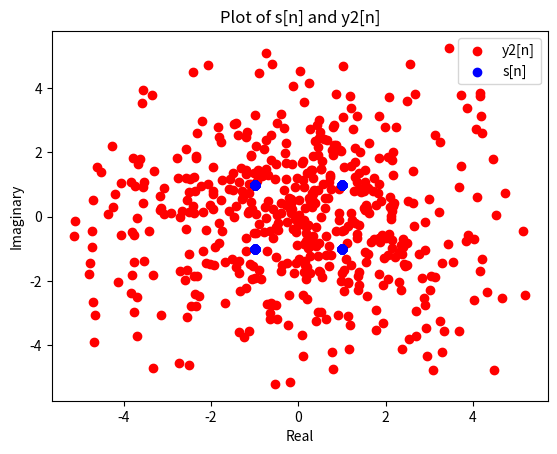

The script that saved this image:
# x[n] = s[n] + 0.7s[n-1] - 0.04s[n-2]
# h[n] = delta[n] + 0.7delta[n-1] - 0.04delta[n-2]
# w1 = [1, -0.7, 0.7**2, -0.7**3, 0.7**4, -0.7**5, 0.7**6]
# w2 = [1, -0.2, 0.4, 0.9, -0.3, -0.9, 0.8]

import matplotlib.pyplot as plt
import numpy as np

w1 = [1, -0.7, 0.7**2, -(0.7**3), 0.7**4, -(0.7**5), 0.7**6]
w2 = [1, -0.2, 0.4, 0.9, -0.3, -0.9, 0.8]
h = [1, 0.7, -0.04]

alphabet = np.array([1+1j,1-1j,-1+1j,-1-1j])
s = np.random.choice(alphabet,(500,))

x = np.convolve(s, h)

eta=0.02*np.random.randn(x.size,)+0.02*1j*np.random.randn(x.size,)
r=x+eta

y1 = np.convolve(w1, r)
y2 = np.convolve(w2, r)

# plt.scatter(x=np.real(y1), y=np.imag(y1), color='red', label='y1[n]')
plt.scatter(x=np.real(y2), y=np.imag(y2), color='red', label='y2[n]')
plt.scatter(x=np.real(s), y=np.imag(s), color='blue', label='s[n]')
plt.xlabel('Real')
plt.ylabel('Imaginary')
plt.legend()
plt.title('Plot of s[n] and y2[n]')
plt.show()